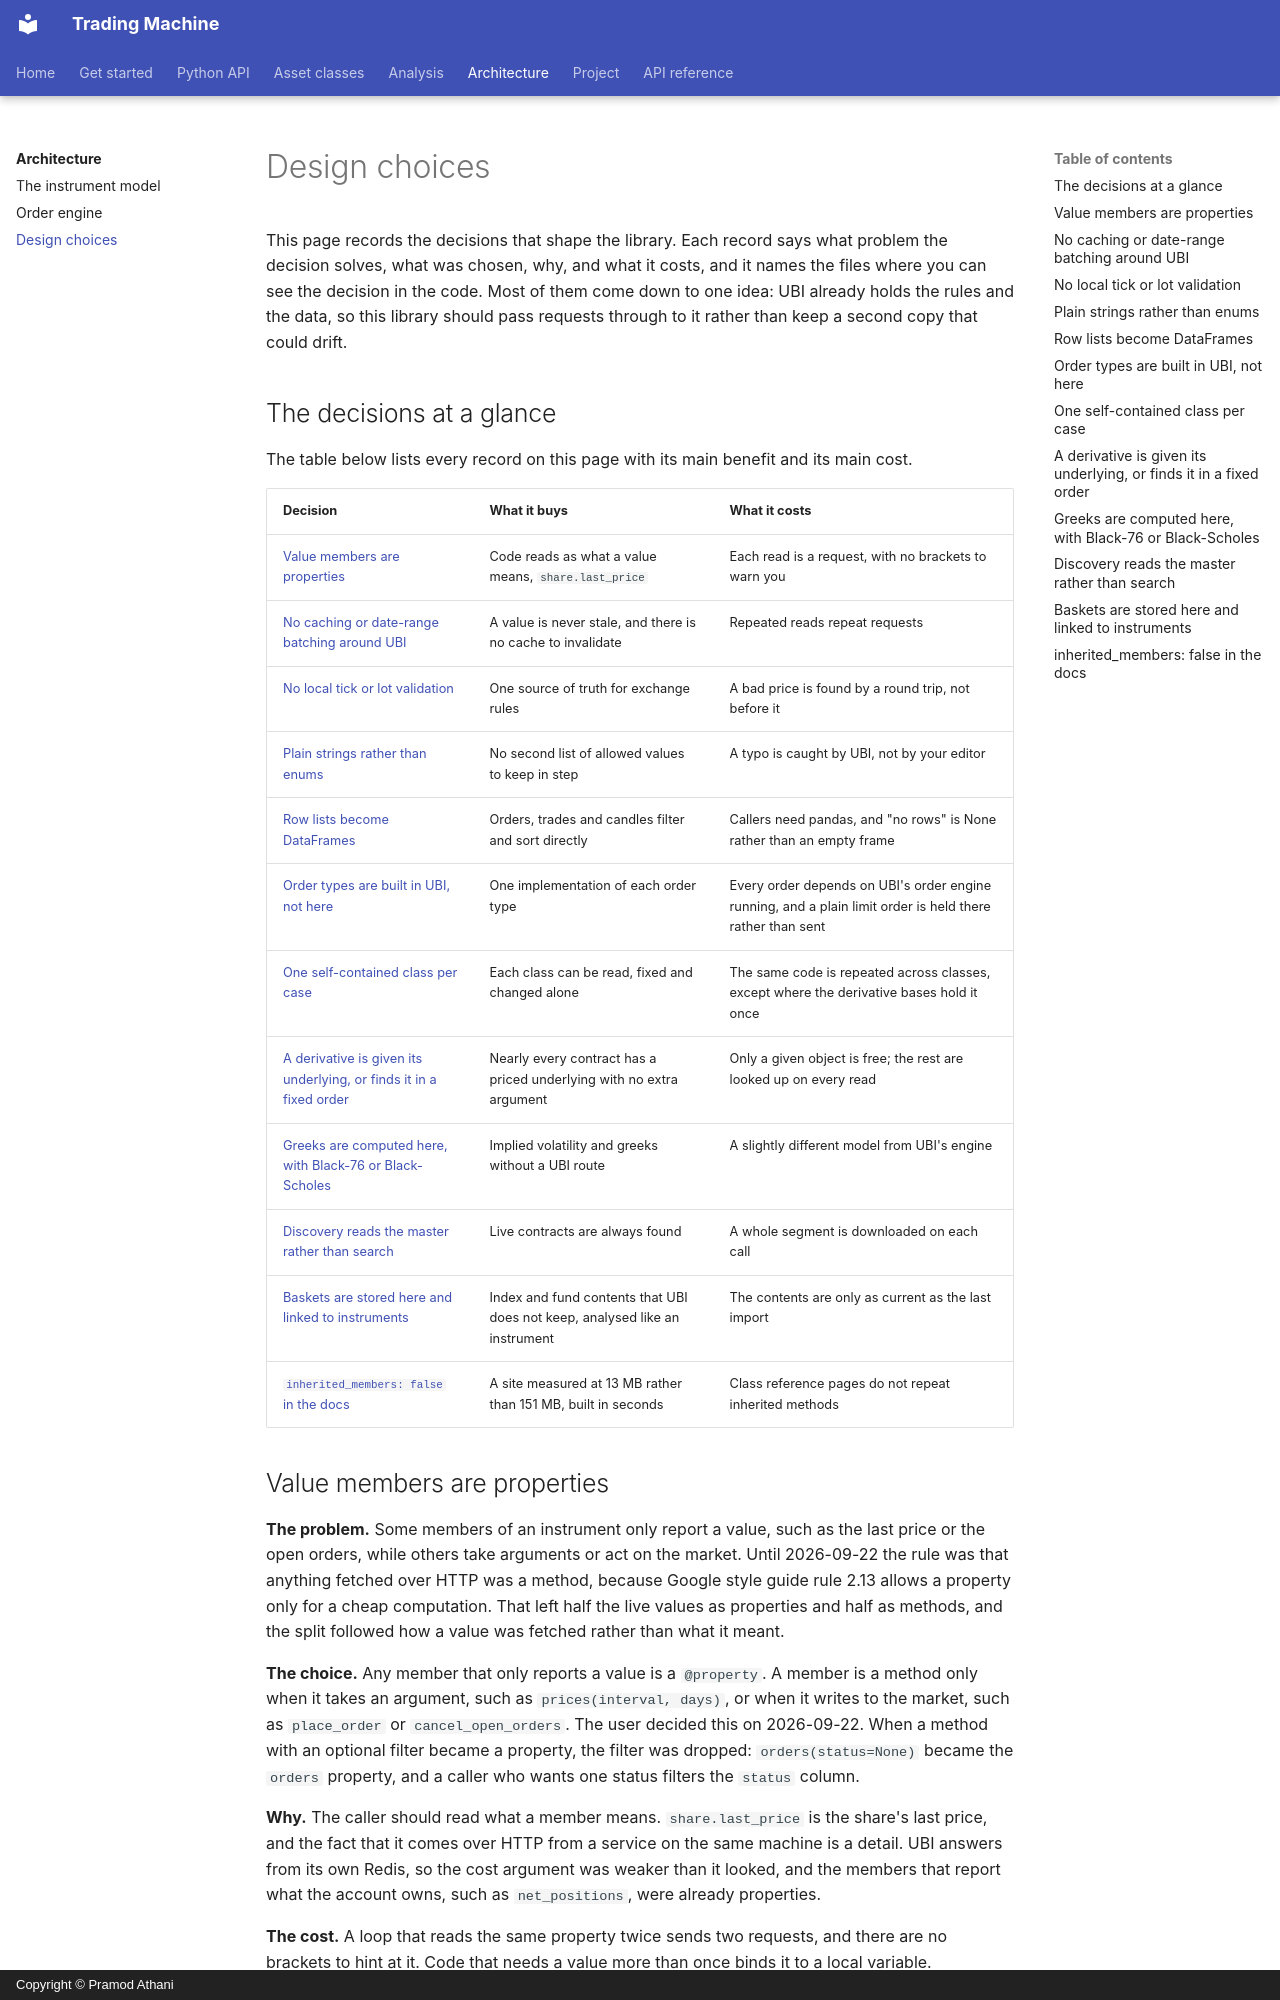

repository: pramodathani/tradingmachine · page: architecture/design-choices/index.html · generator: mkdocs · copyright: Copyright © Pramod Athani

# Design choices

This page records the decisions that shape the library. Each record says what problem the decision solves, what was chosen, why, and what it costs, and it names the files where you can see the decision in the code. Most of them come down to one idea: UBI already holds the rules and the data, so this library should pass requests through to it rather than keep a second copy that could drift.

## The decisions at a glance

The table below lists every record on this page with its main benefit and its main cost.

| Decision | What it buys | What it costs |
|---|---|---|
| [Value members are properties](#value-members-are-properties) | Code reads as what a value means, `share.last_price` | Each read is a request, with no brackets to warn you |
| [No caching or date-range batching around UBI](#no-caching-or-date-range-batching-around-ubi) | A value is never stale, and there is no cache to invalidate | Repeated reads repeat requests |
| [No local tick or lot validation](#no-local-tick-or-lot-validation) | One source of truth for exchange rules | A bad price is found by a round trip, not before it |
| [Plain strings rather than enums](#plain-strings-rather-than-enums) | No second list of allowed values to keep in step | A typo is caught by UBI, not by your editor |
| [Row lists become DataFrames](#row-lists-become-dataframes) | Orders, trades and candles filter and sort directly | Callers need pandas, and "no rows" is None rather than an empty frame |
| [Order types are built in UBI, not here](#order-types-are-built-in-ubi-not-here) | One implementation of each order type | Every order depends on UBI's order engine running, and a plain limit order is held there rather than sent |
| [One self-contained class per case](#one-self-contained-class-per-case) | Each class can be read, fixed and changed alone | The same code is repeated across classes, except where the derivative bases hold it once |
| [A derivative is given its underlying, or finds it in a fixed order](#a-derivative-is-given-its-underlying-or-finds-it-in-a-fixed-order) | Nearly every contract has a priced underlying with no extra argument | Only a given object is free; the rest are looked up on every read |
| [Greeks are computed here, with Black-76 or Black-Scholes](#greeks-are-computed-here-with-black-76-or-black-scholes) | Implied volatility and greeks without a UBI route | A slightly different model from UBI's engine |
| [Discovery reads the master rather than search](#discovery-reads-the-master-rather-than-search) | Live contracts are always found | A whole segment is downloaded on each call |
| [Baskets are stored here and linked to instruments](#baskets-are-stored-here-and-linked-to-instruments) | Index and fund contents that UBI does not keep, analysed like an instrument | The contents are only as current as the last import |
| [`inherited_members: false` in the docs](#inherited_members-false-in-the-docs) | A site measured at 13 MB rather than 151 MB, built in seconds | Class reference pages do not repeat inherited methods |

## Value members are properties

**The problem.** Some members of an instrument only report a value, such as the last price or the open orders, while others take arguments or act on the market. Until 2026-09-22 the rule was that anything fetched over HTTP was a method, because Google style guide rule 2.13 allows a property only for a cheap computation. That left half the live values as properties and half as methods, and the split followed how a value was fetched rather than what it meant.

**The choice.** Any member that only reports a value is a `@property`. A member is a method only when it takes an argument, such as `prices(interval, days)`, or when it writes to the market, such as `place_order` or `cancel_open_orders`. The user decided this on 2026-09-22. When a method with an optional filter became a property, the filter was dropped: `orders(status=None)` became the `orders` property, and a caller who wants one status filters the `status` column.

**Why.** The caller should read what a member means. `share.last_price` is the share's last price, and the fact that it comes over HTTP from a service on the same machine is a detail. UBI answers from its own Redis, so the cost argument was weaker than it looked, and the members that report what the account owns, such as `net_positions`, were already properties.

**The cost.** A loop that reads the same property twice sends two requests, and there are no brackets to hint at it. Code that needs a value more than once binds it to a local variable.

**In the code.** `src/tradingmachine/assets/instruments.py`, where `quote`, `last_price`, `ohlc`, the eleven order-book values, the order and trade readers and the position readers are all properties, and `src/tradingmachine/assets/equities.py` for the holdings readers.
